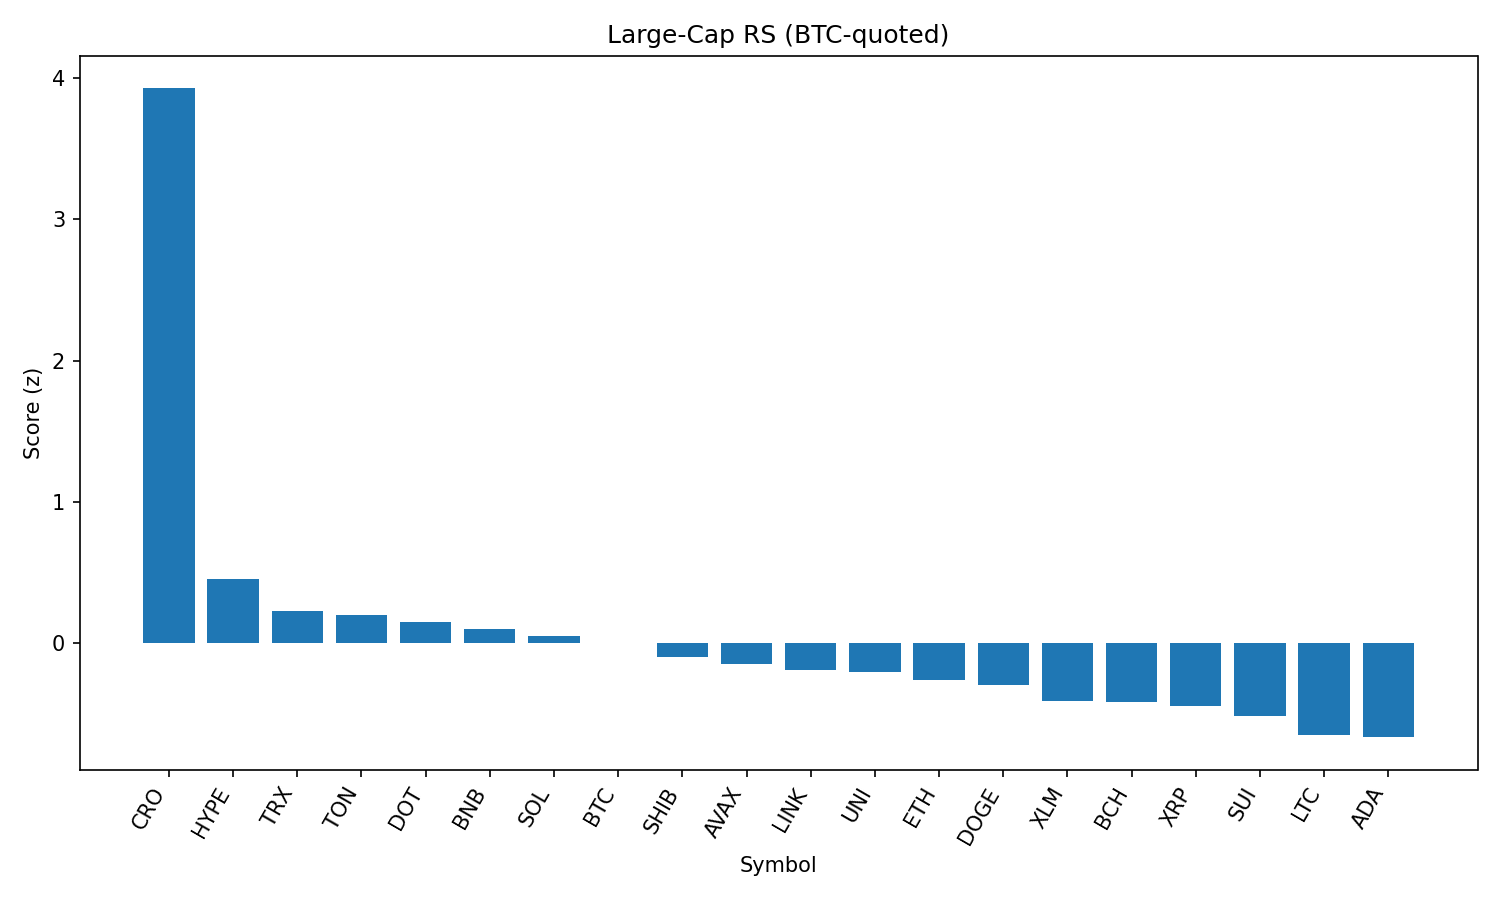

The file beside this chart, header and first rows:
rank, name, symbol, price_btc, price_usd, pct_1h_btc, pct_24h_btc, pct_7d_btc, market_cap_rank, market_cap_usd, volume_usd, score
1, Cronos, CRO, 2.95e-06, 0.3202, 1.124, 17.06, 117.3, 21, 10920128507, 814708902, 3.926
2, Hyperliquid, HYPE, 0.0004065, 44.22, 0.38, -0.9544, 6.152, 17, 11943946831, 202507136, 0.4572
3, TRON, TRX, 3.11e-06, 0.3383, 0.1759, 0.2978, -1.798, 10, 32027576435, 600688167, 0.2249
4, Toncoin, TON, 2.877e-05, 3.13, 0.05661, 1.935, -2.246, 28, 8031999588, 142614191, 0.1974
5, Polkadot, DOT, 3.468e-05, 3.77, 0.1398, 0.1862, -3.736, 35, 5747218802, 211287889, 0.1478
6, BNB, BNB, 0.007894, 858.2, 0.1066, -0.2663, 3.115, 5, 119442583466, 853037666, 0.09709
7, Solana, SOL, 0.001849, 201, 0.1119, -1.137, 4.655, 6, 108693573002, 6999949098, 0.05001
8, Bitcoin, BTC, 1.0, 108730, 0.0, 0.0, 0.0, 1, 2166342199281, 33826707774, -0.001922
9, Shiba Inu, SHIB, 1.13396e-10, 1.233e-05, -0.145, 1.953, -1.023, 30, 7276927885, 171895059, -0.09574
10, Avalanche, AVAX, 0.0002178, 23.68, -0.1282, 1.149, -1.611, 23, 10005783699, 387051055, -0.1495
11, Chainlink, LINK, 0.0002151, 23.38, -0.05665, -0.2523, -4.792, 13, 15857397069, 834851417, -0.1922
12, Uniswap, UNI, 8.887e-05, 9.66, -0.1392, 1.273, -9.5, 34, 5809146380, 229193385, -0.2006
13, Ethereum, ETH, 0.04006, 4355, -0.1816, 0.4024, -2.87, 2, 526693113077, 21493696237, -0.2579
14, Dogecoin, DOGE, 1.98e-06, 0.2151, -0.2378, 1.433, -3.628, 9, 32430433721, 1347782377, -0.2957
15, Stellar, XLM, 3.28e-06, 0.3568, -0.1602, -0.6534, -8.45, 20, 11182733380, 219711481, -0.4085
16, Bitcoin Cash, BCH, 0.004991, 542.6, -0.2988, 1.119, -2.478, 22, 10805832187, 185150229, -0.4135
17, XRP, XRP, 2.58e-05, 2.81, -0.2044, -0.8622, -1.736, 4, 166962127344, 4869399737, -0.4414
18, Sui, SUI, 3.016e-05, 3.28, -0.2939, 0.1745, -5.975, 19, 11540130877, 772819405, -0.5143
19, Litecoin, LTC, 0.001011, 109.9, -0.3825, 0.0548, -3.811, 27, 8390045185, 387350593, -0.6469
20, Cardano, ADA, 7.52e-06, 0.8173, -0.3619, -0.4134, -5.128, 11, 29840238800, 1233806883, -0.6654
21, Hedera, HBAR, 2.06e-06, 0.2243, -0.48, -0.7575, -4.83, 24, 9539924694, 219601772, -0.8762
